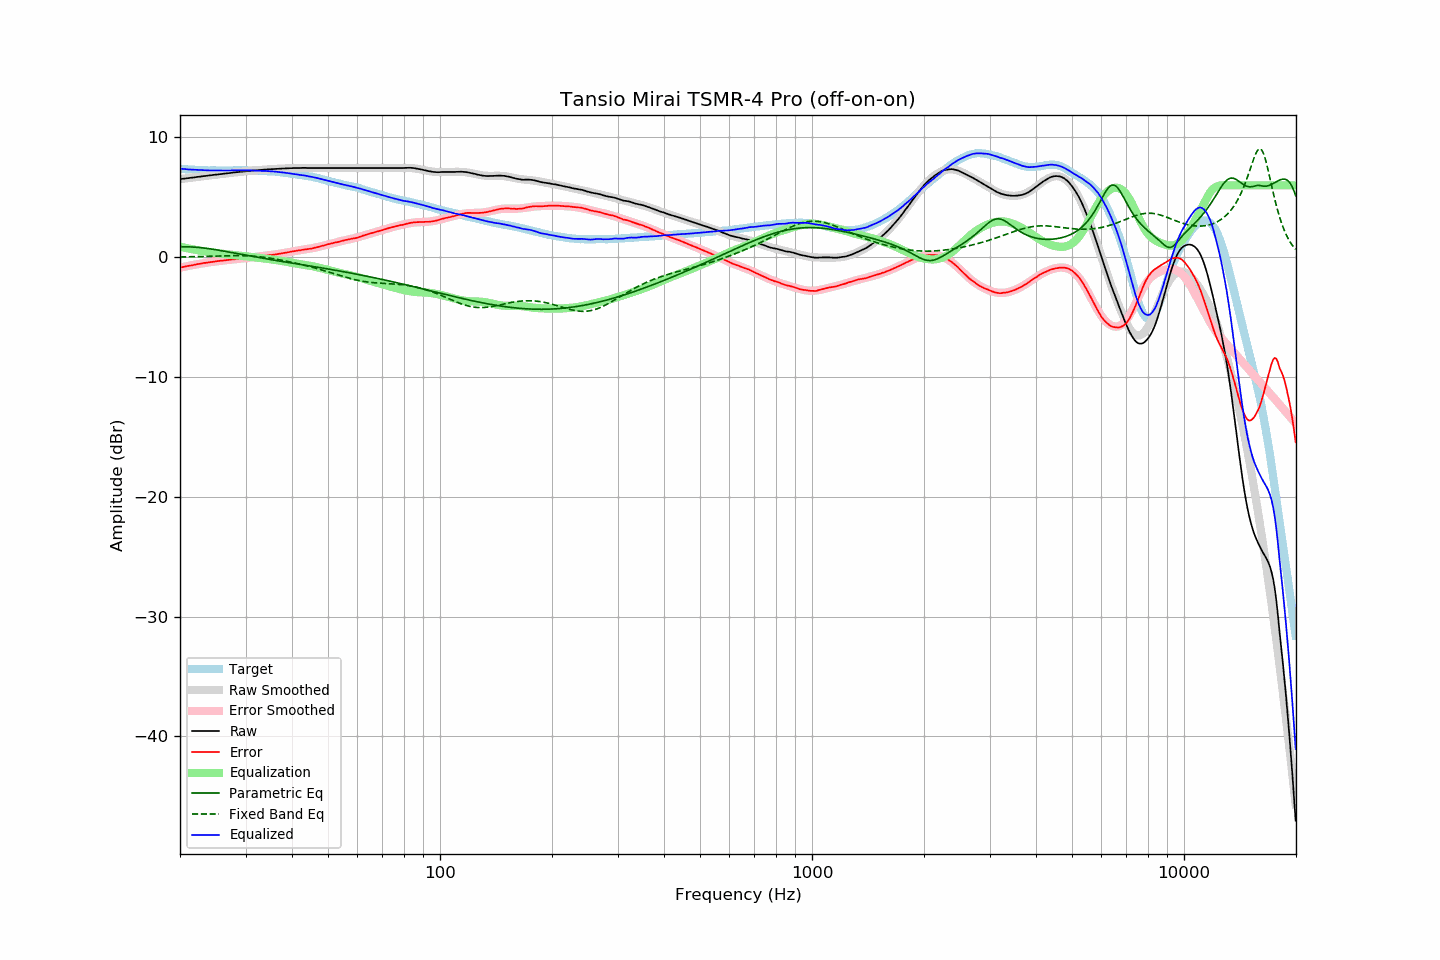

The table this chart was drawn from, first rows:
frequency, raw, error, smoothed, error_smoothed, equalization, parametric_eq, fixed_band_eq, equalized_raw, equalized_smoothed, target
20.00, 6.51, -0.87, 6.51, -0.88, 0.88, 0.87, 0.02, 7.39, 7.39, 7.39
20.20, 6.53, -0.84, 6.53, -0.85, 0.85, 0.87, 0.02, 7.38, 7.38, 7.38
20.40, 6.54, -0.82, 6.55, -0.82, 0.82, 0.87, 0.02, 7.36, 7.36, 7.37
20.61, 6.56, -0.79, 6.56, -0.79, 0.79, 0.87, 0.03, 7.35, 7.35, 7.36
20.81, 6.58, -0.75, 6.58, -0.76, 0.76, 0.87, 0.03, 7.34, 7.34, 7.33
21.02, 6.59, -0.73, 6.60, -0.73, 0.73, 0.87, 0.03, 7.33, 7.33, 7.32
21.23, 6.61, -0.70, 6.61, -0.71, 0.71, 0.86, 0.03, 7.32, 7.32, 7.31
21.44, 6.63, -0.69, 6.63, -0.68, 0.68, 0.85, 0.04, 7.31, 7.31, 7.32
21.66, 6.64, -0.66, 6.65, -0.65, 0.65, 0.85, 0.04, 7.30, 7.30, 7.30
21.87, 6.66, -0.64, 6.67, -0.63, 0.63, 0.84, 0.04, 7.29, 7.29, 7.30
22.09, 6.68, -0.60, 6.68, -0.60, 0.60, 0.83, 0.05, 7.29, 7.29, 7.28
22.31, 6.70, -0.58, 6.70, -0.58, 0.58, 0.82, 0.05, 7.28, 7.28, 7.28
22.54, 6.71, -0.56, 6.72, -0.56, 0.56, 0.81, 0.05, 7.27, 7.27, 7.27
22.76, 6.73, -0.54, 6.73, -0.53, 0.53, 0.79, 0.06, 7.27, 7.27, 7.27
22.99, 6.75, -0.51, 6.75, -0.51, 0.51, 0.78, 0.06, 7.27, 7.26, 7.26
23.22, 6.77, -0.48, 6.77, -0.49, 0.49, 0.76, 0.07, 7.26, 7.26, 7.25
23.45, 6.78, -0.48, 6.79, -0.47, 0.47, 0.75, 0.07, 7.25, 7.25, 7.26
23.69, 6.80, -0.45, 6.80, -0.45, 0.45, 0.73, 0.07, 7.25, 7.25, 7.25
23.92, 6.81, -0.42, 6.82, -0.43, 0.43, 0.71, 0.08, 7.24, 7.25, 7.24
24.16, 6.83, -0.41, 6.84, -0.41, 0.41, 0.69, 0.08, 7.24, 7.24, 7.25
24.40, 6.85, -0.39, 6.85, -0.39, 0.39, 0.67, 0.09, 7.24, 7.24, 7.25
24.65, 6.87, -0.37, 6.87, -0.37, 0.37, 0.65, 0.09, 7.25, 7.24, 7.25
24.89, 6.88, -0.36, 6.88, -0.36, 0.36, 0.63, 0.09, 7.24, 7.24, 7.25
25.14, 6.90, -0.33, 6.90, -0.34, 0.34, 0.61, 0.10, 7.24, 7.24, 7.23
25.39, 6.91, -0.32, 6.92, -0.32, 0.32, 0.58, 0.10, 7.23, 7.24, 7.23
25.65, 6.93, -0.30, 6.93, -0.30, 0.30, 0.56, 0.11, 7.24, 7.24, 7.23
25.91, 6.94, -0.29, 6.95, -0.29, 0.29, 0.54, 0.11, 7.23, 7.24, 7.23
26.16, 6.96, -0.28, 6.96, -0.27, 0.27, 0.51, 0.11, 7.24, 7.24, 7.24
26.43, 6.98, -0.26, 6.98, -0.26, 0.26, 0.49, 0.12, 7.24, 7.24, 7.24
26.69, 6.99, -0.25, 7.00, -0.24, 0.24, 0.46, 0.12, 7.24, 7.24, 7.24
26.96, 7.01, -0.23, 7.01, -0.23, 0.23, 0.44, 0.12, 7.24, 7.24, 7.24
27.23, 7.02, -0.21, 7.03, -0.21, 0.21, 0.41, 0.13, 7.24, 7.24, 7.24
27.50, 7.04, -0.19, 7.04, -0.20, 0.20, 0.39, 0.13, 7.24, 7.24, 7.24
27.77, 7.06, -0.18, 7.06, -0.19, 0.19, 0.36, 0.13, 7.25, 7.25, 7.24
28.05, 7.07, -0.17, 7.07, -0.17, 0.17, 0.34, 0.13, 7.25, 7.25, 7.24
28.33, 7.09, -0.16, 7.09, -0.16, 0.16, 0.31, 0.13, 7.25, 7.25, 7.25
28.62, 7.10, -0.15, 7.11, -0.15, 0.15, 0.28, 0.13, 7.25, 7.25, 7.25
28.90, 7.12, -0.14, 7.12, -0.13, 0.13, 0.26, 0.13, 7.26, 7.25, 7.26
29.19, 7.13, -0.13, 7.13, -0.12, 0.12, 0.23, 0.13, 7.25, 7.25, 7.26
29.48, 7.14, -0.11, 7.15, -0.10, 0.10, 0.21, 0.12, 7.25, 7.25, 7.26
29.78, 7.16, -0.09, 7.16, -0.09, 0.09, 0.18, 0.12, 7.25, 7.25, 7.26
30.08, 7.17, -0.08, 7.17, -0.08, 0.08, 0.16, 0.12, 7.25, 7.25, 7.25
30.38, 7.19, -0.05, 7.19, -0.06, 0.06, 0.13, 0.11, 7.25, 7.25, 7.24
30.68, 7.20, -0.04, 7.20, -0.05, 0.05, 0.11, 0.10, 7.25, 7.24, 7.24
30.99, 7.21, -0.03, 7.21, -0.03, 0.03, 0.09, 0.10, 7.24, 7.24, 7.24
31.30, 7.22, -0.01, 7.22, -0.01, 0.01, 0.06, 0.09, 7.23, 7.24, 7.24
31.61, 7.23, -0.00, 7.24, 0.01, -0.01, 0.04, 0.08, 7.23, 7.23, 7.23
31.93, 7.24, 0.03, 7.25, 0.02, -0.02, 0.01, 0.07, 7.22, 7.22, 7.21
32.24, 7.25, 0.03, 7.26, 0.04, -0.04, -0.01, 0.06, 7.21, 7.22, 7.22
32.57, 7.26, 0.05, 7.27, 0.06, -0.06, -0.03, 0.04, 7.20, 7.21, 7.21
32.89, 7.28, 0.08, 7.28, 0.07, -0.07, -0.06, 0.03, 7.21, 7.21, 7.21
33.22, 7.29, 0.09, 7.29, 0.09, -0.09, -0.08, 0.01, 7.20, 7.20, 7.20
33.55, 7.30, 0.10, 7.30, 0.11, -0.11, -0.10, -0.00, 7.20, 7.20, 7.20
33.89, 7.32, 0.13, 7.31, 0.12, -0.12, -0.13, -0.02, 7.20, 7.19, 7.19
34.23, 7.32, 0.15, 7.32, 0.14, -0.14, -0.15, -0.04, 7.19, 7.18, 7.18
34.57, 7.33, 0.16, 7.33, 0.15, -0.15, -0.17, -0.06, 7.18, 7.18, 7.17
34.92, 7.34, 0.18, 7.34, 0.17, -0.17, -0.20, -0.08, 7.17, 7.17, 7.16
35.27, 7.35, 0.18, 7.35, 0.19, -0.19, -0.22, -0.10, 7.16, 7.16, 7.18
35.62, 7.35, 0.20, 7.36, 0.21, -0.21, -0.24, -0.12, 7.15, 7.15, 7.15
35.97, 7.36, 0.21, 7.37, 0.22, -0.22, -0.26, -0.14, 7.14, 7.14, 7.15
... 635 more rows
